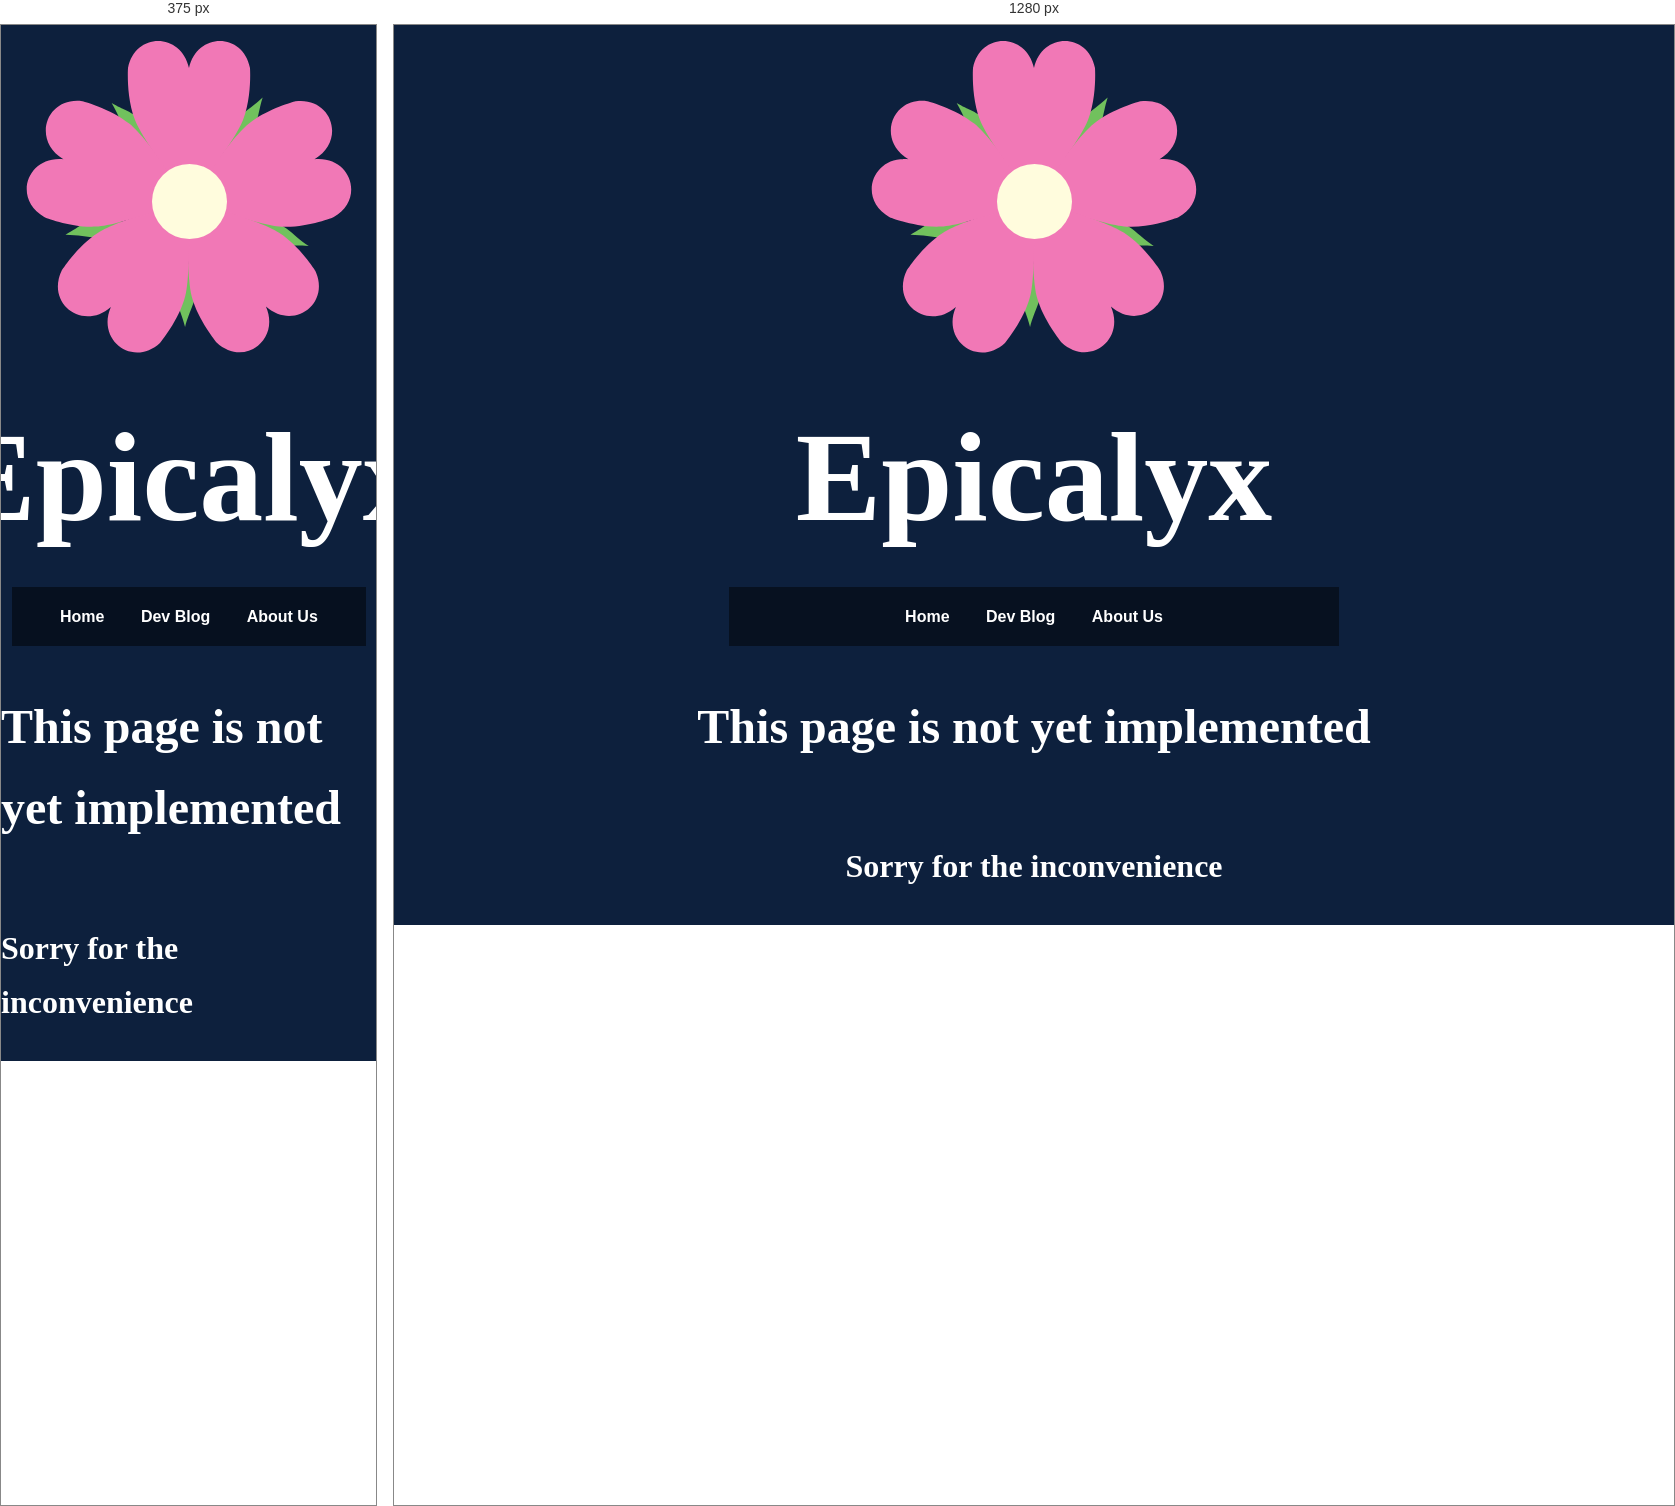
Rendered at 375 px and 1280 px, left to right.

<!-- file: notfound.html -->
<!DOCTYPE html>
<html lang="en">
<head>
    <meta charset="UTF-8">
    <meta http-equiv="X-UA-Compatible" content="IE=edge">
    <meta name="viewport" content="width=device-width, initial-scale=1.0">

    <link rel="icon" href="favicon.ico" type="image/x-icon">

    <link rel="preconnect" href="https://fonts.googleapis.com">
    <link rel="preconnect" href="https://fonts.gstatic.com" crossorigin>
    <link href="https://fonts.googleapis.com/css2?family=Pirata+One&family=Roboto+Serif:ital,wght@0,100;0,200;0,300;0,400;0,500;0,600;0,700;0,800;0,900;1,100;1,200;1,300;1,400;1,500;1,600;1,700;1,800;1,900&family=Roboto:ital,wght@0,100;0,300;0,400;0,500;0,700;0,900;1,100;1,300;1,400;1,500;1,700;1,900&display=swap" rel="stylesheet">
    <link rel="stylesheet" href="style.css">

    <title>Epicalyx | Not Found</title>
</head>
<body>

    <header>
        <img src="assets/img/Logo.svg" alt="Logo" class="logo">
        <h1 class="title">Epicalyx</h1>
        <nav>
            <ul>
                <li><a href="index.html">Home</a></li>
                <!--<li><a href="/wiki">Wiki</a></li>-->
                <!-- <li><a href="index.html#media">Media</a></li> -->
                <li><a href="blog.html">Dev Blog</a></li>
                <li><a href="about.html">About Us</a></li>
            </ul>
        </nav>

        <h2>This page is not yet implemented</h2>
        <h3>Sorry for the inconvenience</h3>
    </header>
</body>
</html>

/* @media block from style.css */
@media (max-width: 900px) {

    nav {
        padding: 0 2rem;
    }

    .card-row {
        flex-direction: column;
        align-items: center;
        flex-wrap: wrap;
    }

    .card {
        width: 90%;
    }
}